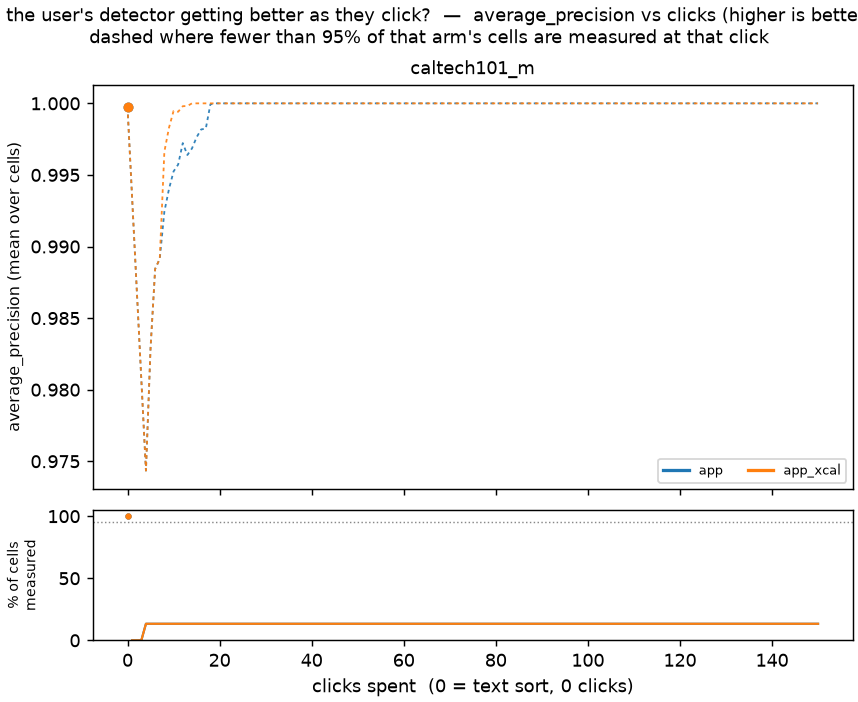

The data file committed next to this chart (first rows):
arm, dataset, t, mean, q25, q75, coverage, n_cells, baseline
app, caltech101_m, 0, 0.9997, 1.0, 1.0, 1.0, 30, 0.9997
app, caltech101_m, 1, , , , 0.0, 30, 0.9997
app, caltech101_m, 2, , , , 0.0, 30, 0.9997
app, caltech101_m, 3, , , , 0.0, 30, 0.9997
app, caltech101_m, 4, 0.9743, 0.9665, 0.9843, 0.1333, 30, 0.9997
app, caltech101_m, 5, 0.9829, 0.9792, 0.9947, 0.1333, 30, 0.9997
app, caltech101_m, 6, 0.9884, 0.9839, 0.9937, 0.1333, 30, 0.9997
app, caltech101_m, 7, 0.9891, 0.9862, 0.9976, 0.1333, 30, 0.9997
app, caltech101_m, 8, 0.9924, 0.9921, 0.9983, 0.1333, 30, 0.9997
app, caltech101_m, 9, 0.994, 0.9937, 0.999, 0.1333, 30, 0.9997
app, caltech101_m, 10, 0.9952, 0.995, 0.9993, 0.1333, 30, 0.9997
app, caltech101_m, 11, 0.9957, 0.9955, 0.9996, 0.1333, 30, 0.9997
app, caltech101_m, 12, 0.9972, 0.9971, 0.9997, 0.1333, 30, 0.9997
app, caltech101_m, 13, 0.9964, 0.9963, 0.9997, 0.1333, 30, 0.9997
app, caltech101_m, 14, 0.9969, 0.9967, 1.0, 0.1333, 30, 0.9997
app, caltech101_m, 15, 0.9976, 0.9976, 1.0, 0.1333, 30, 0.9997
app, caltech101_m, 16, 0.9982, 0.9982, 1.0, 0.1333, 30, 0.9997
app, caltech101_m, 17, 0.9982, 0.9982, 1.0, 0.1333, 30, 0.9997
app, caltech101_m, 18, 0.9999, 0.9999, 1.0, 0.1333, 30, 0.9997
app, caltech101_m, 19, 1.0, 1.0, 1.0, 0.1333, 30, 0.9997
app, caltech101_m, 20, 1.0, 1.0, 1.0, 0.1333, 30, 0.9997
app, caltech101_m, 21, 1.0, 1.0, 1.0, 0.1333, 30, 0.9997
app, caltech101_m, 22, 1.0, 1.0, 1.0, 0.1333, 30, 0.9997
app, caltech101_m, 23, 1.0, 1.0, 1.0, 0.1333, 30, 0.9997
app, caltech101_m, 24, 1.0, 1.0, 1.0, 0.1333, 30, 0.9997
app, caltech101_m, 25, 1.0, 1.0, 1.0, 0.1333, 30, 0.9997
app, caltech101_m, 26, 1.0, 1.0, 1.0, 0.1333, 30, 0.9997
app, caltech101_m, 27, 1.0, 1.0, 1.0, 0.1333, 30, 0.9997
app, caltech101_m, 28, 1.0, 1.0, 1.0, 0.1333, 30, 0.9997
app, caltech101_m, 29, 1.0, 1.0, 1.0, 0.1333, 30, 0.9997
app, caltech101_m, 30, 1.0, 1.0, 1.0, 0.1333, 30, 0.9997
app, caltech101_m, 31, 1.0, 1.0, 1.0, 0.1333, 30, 0.9997
app, caltech101_m, 32, 1.0, 1.0, 1.0, 0.1333, 30, 0.9997
app, caltech101_m, 33, 1.0, 1.0, 1.0, 0.1333, 30, 0.9997
app, caltech101_m, 34, 1.0, 1.0, 1.0, 0.1333, 30, 0.9997
app, caltech101_m, 35, 1.0, 1.0, 1.0, 0.1333, 30, 0.9997
app, caltech101_m, 36, 1.0, 1.0, 1.0, 0.1333, 30, 0.9997
app, caltech101_m, 37, 1.0, 1.0, 1.0, 0.1333, 30, 0.9997
app, caltech101_m, 38, 1.0, 1.0, 1.0, 0.1333, 30, 0.9997
app, caltech101_m, 39, 1.0, 1.0, 1.0, 0.1333, 30, 0.9997
app, caltech101_m, 40, 1.0, 1.0, 1.0, 0.1333, 30, 0.9997
app, caltech101_m, 41, 1.0, 1.0, 1.0, 0.1333, 30, 0.9997
app, caltech101_m, 42, 1.0, 1.0, 1.0, 0.1333, 30, 0.9997
app, caltech101_m, 43, 1.0, 1.0, 1.0, 0.1333, 30, 0.9997
app, caltech101_m, 44, 1.0, 1.0, 1.0, 0.1333, 30, 0.9997
app, caltech101_m, 45, 1.0, 1.0, 1.0, 0.1333, 30, 0.9997
app, caltech101_m, 46, 1.0, 1.0, 1.0, 0.1333, 30, 0.9997
app, caltech101_m, 47, 1.0, 1.0, 1.0, 0.1333, 30, 0.9997
app, caltech101_m, 48, 1.0, 1.0, 1.0, 0.1333, 30, 0.9997
app, caltech101_m, 49, 1.0, 1.0, 1.0, 0.1333, 30, 0.9997
app, caltech101_m, 50, 1.0, 1.0, 1.0, 0.1333, 30, 0.9997
app, caltech101_m, 51, 1.0, 1.0, 1.0, 0.1333, 30, 0.9997
app, caltech101_m, 52, 1.0, 1.0, 1.0, 0.1333, 30, 0.9997
app, caltech101_m, 53, 1.0, 1.0, 1.0, 0.1333, 30, 0.9997
app, caltech101_m, 54, 1.0, 1.0, 1.0, 0.1333, 30, 0.9997
app, caltech101_m, 55, 1.0, 1.0, 1.0, 0.1333, 30, 0.9997
app, caltech101_m, 56, 1.0, 1.0, 1.0, 0.1333, 30, 0.9997
app, caltech101_m, 57, 1.0, 1.0, 1.0, 0.1333, 30, 0.9997
app, caltech101_m, 58, 1.0, 1.0, 1.0, 0.1333, 30, 0.9997
app, caltech101_m, 59, 1.0, 1.0, 1.0, 0.1333, 30, 0.9997
... 242 more rows
